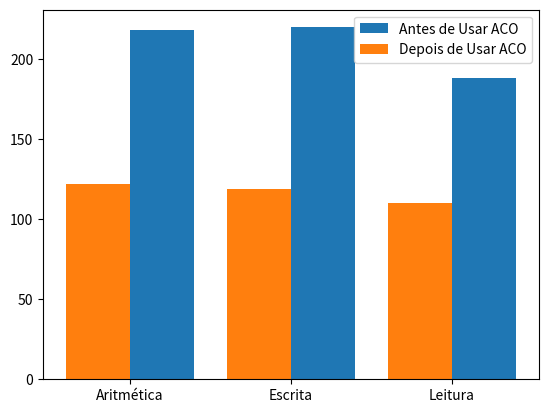

Write the Python code that produced this figure.
import matplotlib.pyplot as plt 
import numpy as np 
x = np.arange(3) 
y1 = [218, 220,188] 
y2 = [122, 119,110] 
width = 0.40
plt.bar(x+0.2, y1, width) 
plt.bar(x-0.2, y2, width) 
plt.xticks(x, ['Aritmética', 'Escrita', 'Leitura']) 
plt.legend(["Antes de Usar ACO", "Depois de Usar ACO"])
plt.show()